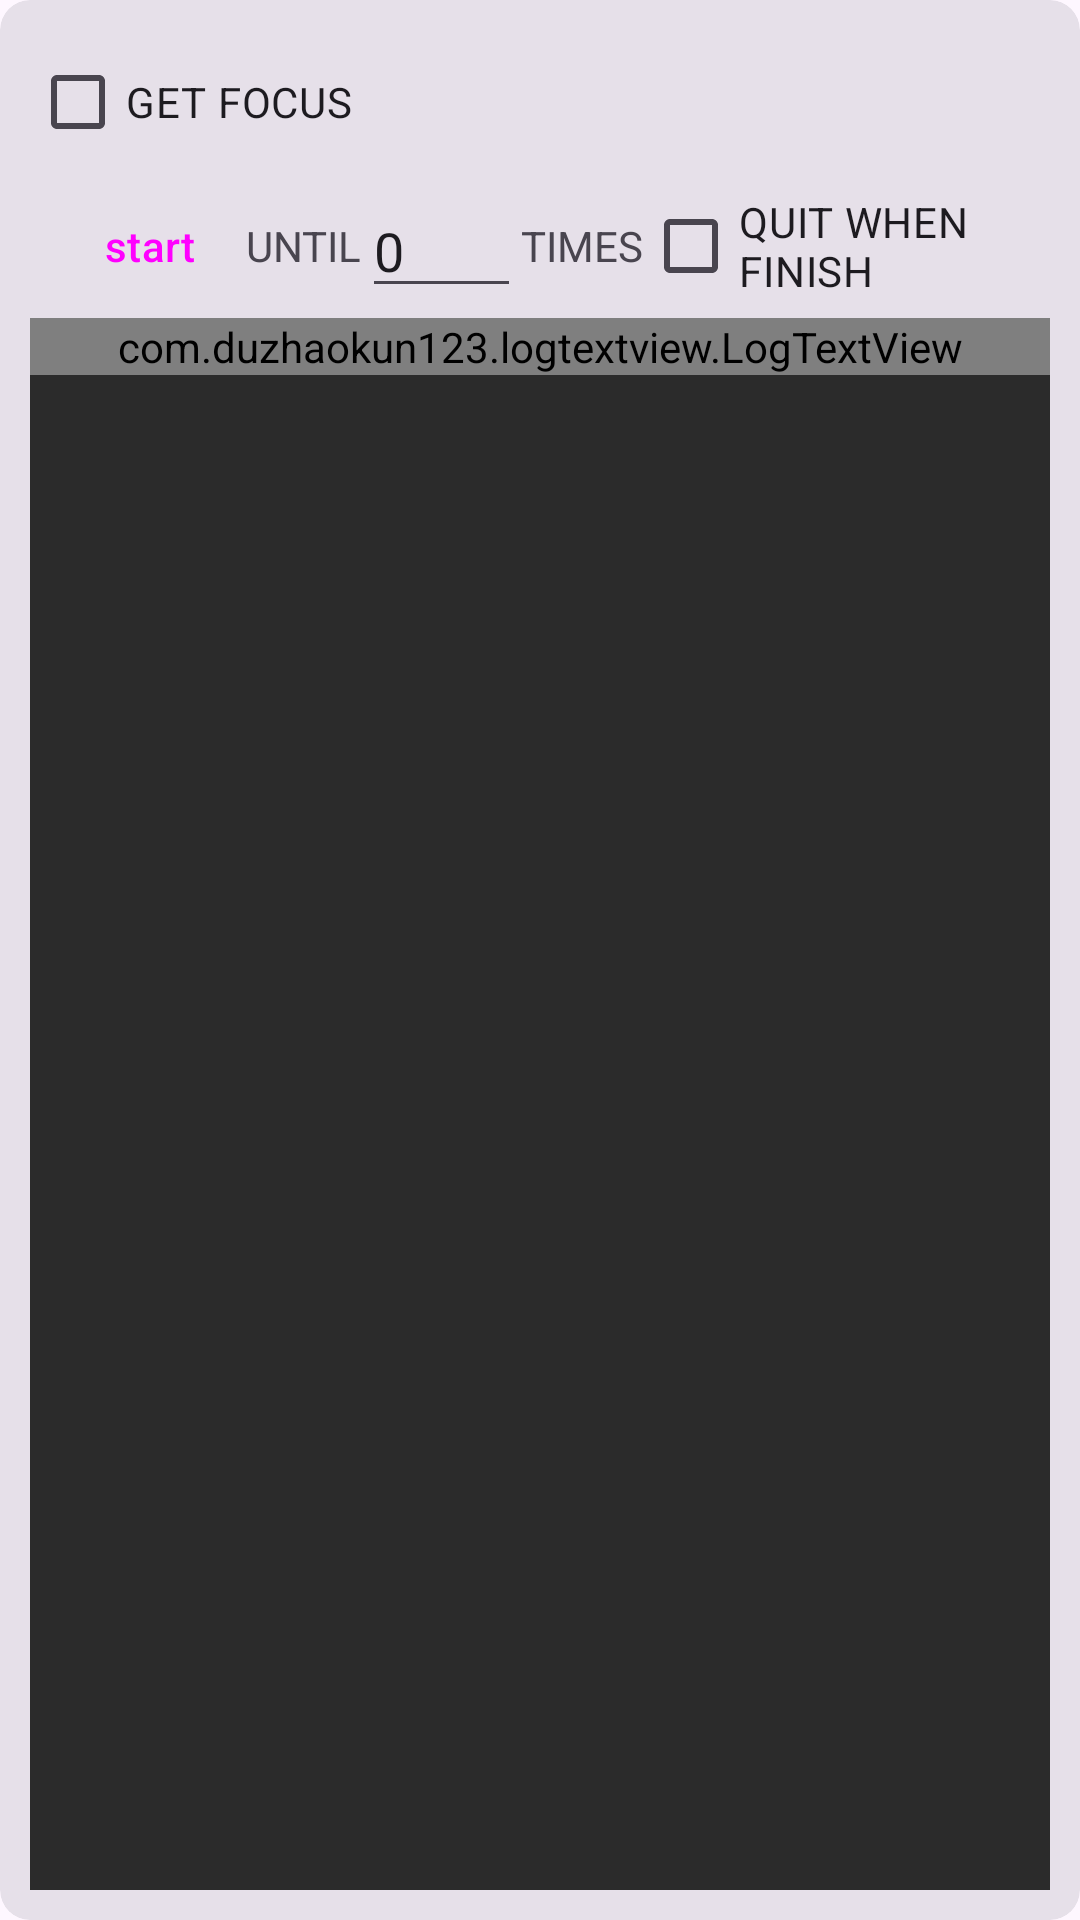

This screen was rendered from an Android layout file. Write that file and the resources it references.
<!-- AndroidManifest.xml: application theme Theme.ArknightsHelper -->
<!-- res/layout/overlay_operation_loop.xml -->
<?xml version="1.0" encoding="utf-8"?>
<layout xmlns:android="http://schemas.android.com/apk/res/android"
    xmlns:app="http://schemas.android.com/apk/res-auto"
    xmlns:tools="http://schemas.android.com/tools">

    <com.google.android.material.card.MaterialCardView
        android:id="@+id/mcv"
        android:layout_width="450dp"
        style="@style/Widget.Material3.CardView.Filled"
        android:layout_height="350dp"
        app:cardCornerRadius="10dp">

        <LinearLayout
            android:layout_width="match_parent"
            android:layout_height="match_parent"
            android:layout_margin="10dp"
            android:orientation="vertical">

            <LinearLayout
                android:layout_width="match_parent"
                android:layout_height="wrap_content"
                android:gravity="center_vertical"
                android:orientation="horizontal">

                <CheckBox
                    android:id="@+id/cb_focus"
                    android:layout_width="wrap_content"
                    android:layout_height="wrap_content"
                    android:checked="false"
                    android:text="@string/get_focus"
                    android:textAllCaps="true" />

                <View
                    android:layout_width="0dp"
                    android:layout_height="0dp"
                    android:layout_weight="1" />

                <ImageButton
                    android:id="@+id/ib_close"
                    android:layout_width="40dp"
                    android:layout_height="40dp"
                    android:background="@null"
                    android:contentDescription="@string/close"
                    android:foreground="?selectableItemBackground"
                    android:src="@drawable/ic_close" />
            </LinearLayout>

            <LinearLayout
                android:layout_width="match_parent"
                android:layout_height="wrap_content"
                android:gravity="center_vertical"
                android:orientation="horizontal">

                <Button
                    android:id="@+id/btn_start"
                    style="?android:attr/buttonBarButtonStyle"
                    android:layout_width="wrap_content"
                    android:layout_height="wrap_content"
                    android:text="@string/start" />

                <TextView
                    android:layout_width="wrap_content"
                    android:layout_height="wrap_content"
                    android:text="@string/until"
                    android:textAllCaps="true" />

                <EditText
                    android:id="@+id/et_times"
                    android:layout_width="wrap_content"
                    android:layout_height="wrap_content"
                    android:hint="@string/times"
                    android:importantForAutofill="no"
                    android:inputType="number"
                    android:text="0"
                    tools:ignore="HardcodedText" />

                <TextView
                    android:layout_width="wrap_content"
                    android:layout_height="wrap_content"
                    android:text="@string/times"
                    android:textAllCaps="true" />

                <CheckBox
                    android:id="@+id/cb_quitWhenFinish"
                    android:layout_width="wrap_content"
                    android:layout_height="wrap_content"
                    android:text="@string/quit_when_finish"
                    android:textAllCaps="true" />

                <View
                    android:layout_width="0dp"
                    android:layout_height="0dp"
                    android:layout_weight="1" />

                
                
                
                
                
                

            </LinearLayout>

            <ScrollView
                android:id="@+id/sv"
                android:layout_width="match_parent"
                android:layout_height="0dp"
                android:layout_weight="1"
                android:background="#2b2b2b">

                <com.duzhaokun123.logtextview.LogTextView
                    android:id="@+id/ltv"
                    android:layout_width="match_parent"
                    android:layout_height="wrap_content"
                    android:textSize="12sp" />
            </ScrollView>
        </LinearLayout>
    </com.google.android.material.card.MaterialCardView>
</layout>
<!-- resources referenced by this layout -->
<resources>
  <string name="close">close</string>
  <string name="get_focus">get focus</string>
  <string name="quit_when_finish">quit when finish</string>
  <string name="start">start</string>
  <string name="stop">stop</string>
  <string name="times">times</string>
  <string name="until">until</string>
  <style name="Theme.ArknightsHelper" parent="Theme.Material3.DayNight">
          
          <item name="colorPrimary">@color/purple_500</item>
          <item name="colorPrimaryVariant">@color/purple_700</item>
          <item name="colorOnPrimary">@color/white</item>
          
          <item name="colorSecondary">@color/teal_200</item>
          <item name="colorSecondaryVariant">@color/teal_700</item>
          <item name="colorOnSecondary">@color/black</item>
          
          <item name="android:statusBarColor" tools:targetApi="l">?attr/colorPrimaryVariant</item>
          
      </style>
  <!-- not gathered from this repository: default colours our renderer supplied (Android Studio template values) -->
  <color name="purple_500">#FF6200EE</color>
  <color name="purple_700">#FF3700B3</color>
  <color name="teal_200">#FF03DAC5</color>
  <color name="teal_700">#FF018786</color>
  <color name="black">#FF000000</color>
  <color name="white">#FFFFFFFF</color>
</resources>
